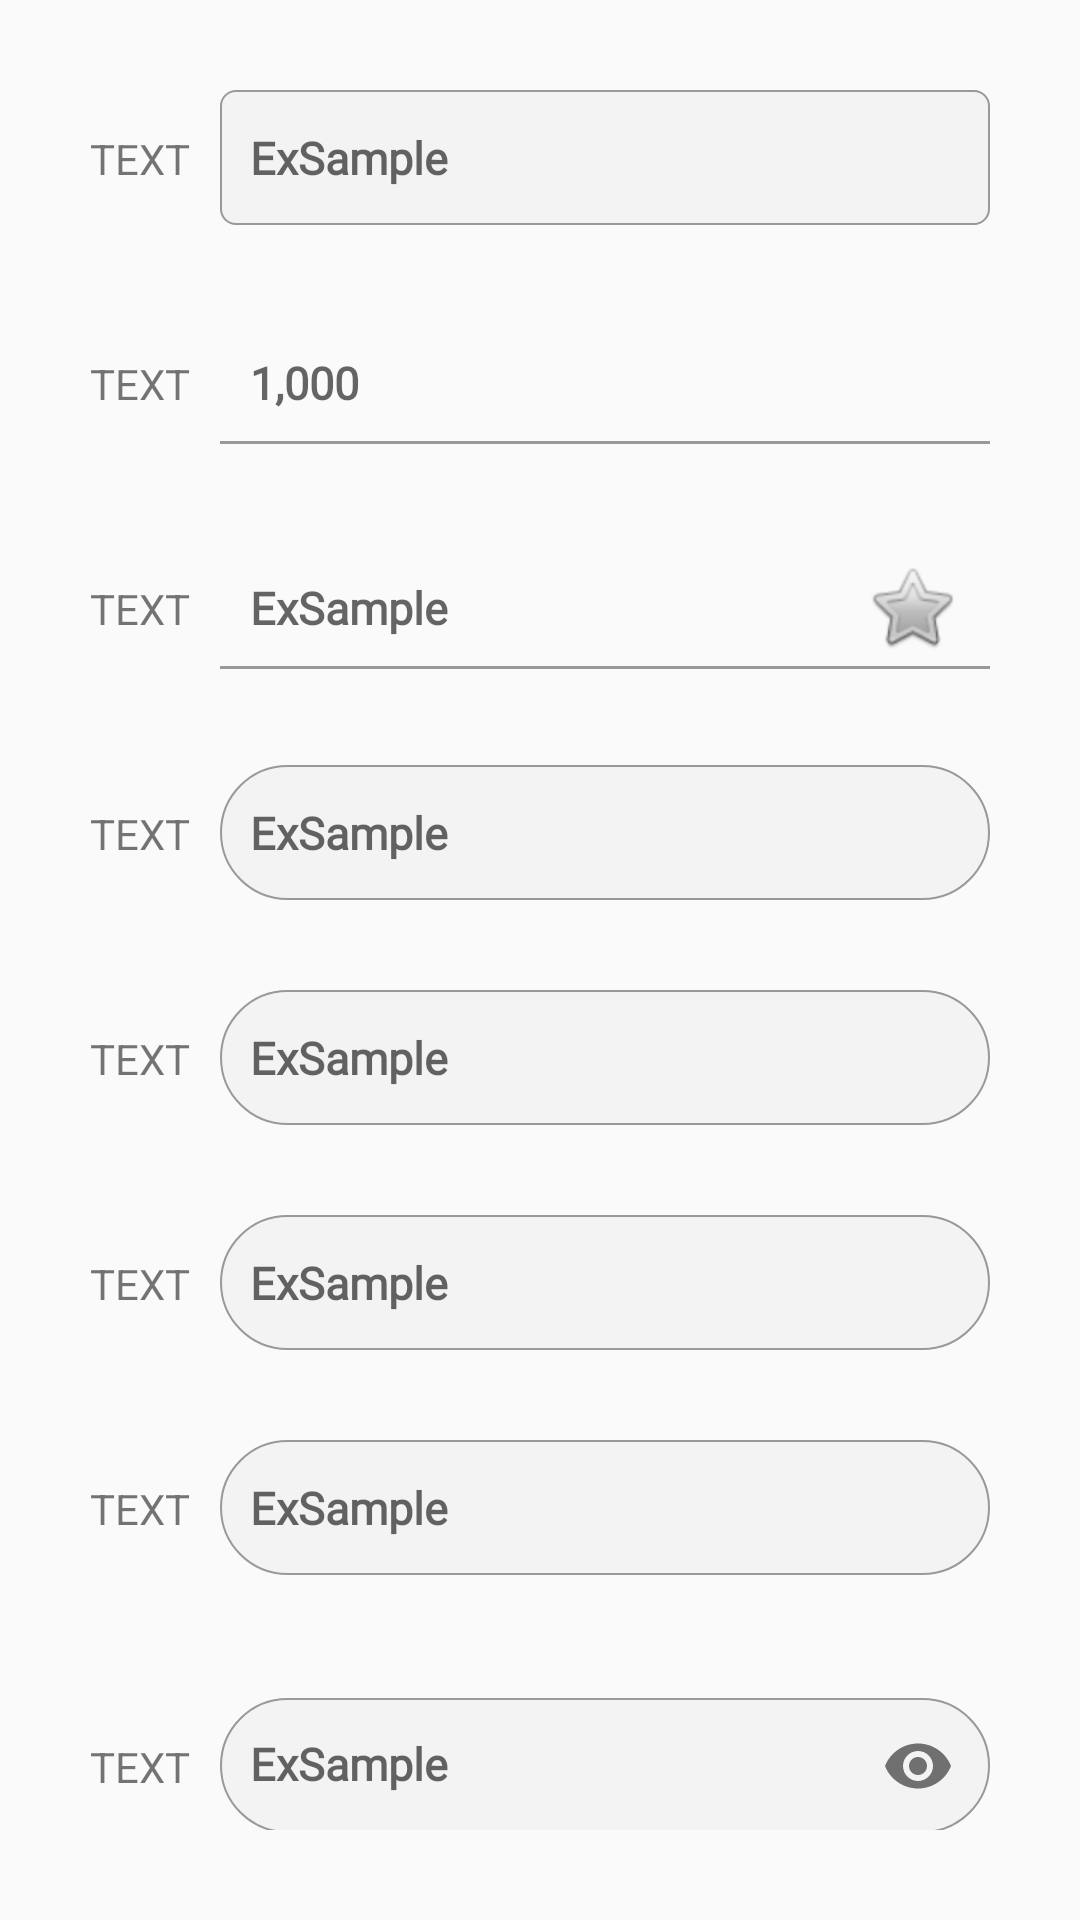

This screen was rendered from an Android layout file. Write that file and the resources it references.
<!-- AndroidManifest.xml: application theme AppTheme -->
<!-- res/layout/textview.xml -->
<?xml version="1.0" encoding="utf-8"?>
<android.support.v4.widget.NestedScrollView xmlns:android="http://schemas.android.com/apk/res/android"
    xmlns:app="http://schemas.android.com/apk/res-auto"
    android:layout_width="match_parent"
    android:layout_height="match_parent"
    android:padding="30dp"
    app:layout_behavior="@string/appbar_scrolling_view_behavior">

    <LinearLayout
        android:layout_width="match_parent"
        android:layout_height="match_parent"
        android:orientation="vertical">

        <LinearLayout
            android:layout_width="match_parent"
            android:layout_height="wrap_content"
            android:layout_marginBottom="30dp"
            android:orientation="horizontal">

            <TextView
                android:layout_width="wrap_content"
                android:layout_height="wrap_content"
                android:layout_marginEnd="10dp"
                android:text="TEXT" />

            <EditText
                style="@style/edittext_white"
                android:layout_width="match_parent"
                android:layout_height="45dp"
                android:hint="@string/app_name" />
        </LinearLayout>

        <LinearLayout
            android:layout_width="match_parent"
            android:layout_height="wrap_content"
            android:layout_marginBottom="30dp"
            android:orientation="horizontal">

            <TextView
                android:layout_width="wrap_content"
                android:layout_height="wrap_content"
                android:layout_marginEnd="10dp"
                android:text="TEXT" />

            <EditText
                android:id="@+id/ttview_comma"
                style="@style/edittext_white"
                android:layout_width="match_parent"
                android:layout_height="45dp"
                android:background="@drawable/edittext_background_white_line"
                android:hint="1,000" />
        </LinearLayout>

        <LinearLayout
            android:layout_width="match_parent"
            android:layout_height="wrap_content"
            android:layout_marginBottom="30dp"
            android:orientation="horizontal">

            <TextView
                android:layout_width="wrap_content"
                android:layout_height="wrap_content"
                android:layout_marginEnd="10dp"
                android:text="TEXT" />

            <EditText
                style="@style/edittext_white"
                android:layout_width="match_parent"
                android:layout_height="45dp"
                android:background="@drawable/edittext_background_white_line"
                android:drawableEnd="@android:drawable/btn_star"
                android:hint="@string/app_name" />
        </LinearLayout>

        <LinearLayout
            android:layout_width="match_parent"
            android:layout_height="wrap_content"
            android:layout_marginBottom="30dp"
            android:orientation="horizontal">

            <TextView
                android:layout_width="wrap_content"
                android:layout_height="wrap_content"
                android:layout_marginEnd="10dp"
                android:text="TEXT" />

            <EditText
                style="@style/edittext_white"
                android:layout_width="match_parent"
                android:layout_height="45dp"
                android:background="@drawable/edittext_background_white_round"
                android:hint="@string/app_name" />
        </LinearLayout>

        <LinearLayout
            android:layout_width="match_parent"
            android:layout_height="wrap_content"
            android:layout_marginBottom="30dp"
            android:orientation="horizontal">

            <TextView
                android:layout_width="wrap_content"
                android:layout_height="wrap_content"
                android:layout_marginEnd="10dp"
                android:text="TEXT" />

            <EditText
                style="@style/edittext_white"
                android:layout_width="match_parent"
                android:layout_height="45dp"
                android:background="@drawable/edittext_background_white_round"
                android:hint="@string/app_name" />
        </LinearLayout>

        <LinearLayout
            android:layout_width="match_parent"
            android:layout_height="wrap_content"
            android:layout_marginBottom="30dp"
            android:orientation="horizontal">

            <TextView
                android:layout_width="wrap_content"
                android:layout_height="wrap_content"
                android:layout_marginEnd="10dp"
                android:text="TEXT" />

            <EditText
                style="@style/edittext_white"
                android:layout_width="match_parent"
                android:layout_height="45dp"
                android:background="@drawable/edittext_background_white_round"
                android:hint="@string/app_name" />
        </LinearLayout>

        <LinearLayout
            android:layout_width="match_parent"
            android:layout_height="wrap_content"
            android:layout_marginBottom="30dp"
            android:orientation="horizontal">

            <TextView
                android:layout_width="wrap_content"
                android:layout_height="wrap_content"
                android:layout_marginEnd="10dp"
                android:text="TEXT" />

            <EditText
                style="@style/edittext_white"
                android:layout_width="match_parent"
                android:layout_height="45dp"
                android:background="@drawable/edittext_background_white_round"
                android:hint="@string/app_name" />
        </LinearLayout>

        <LinearLayout
            android:layout_width="match_parent"
            android:layout_height="wrap_content"
            android:layout_marginBottom="30dp"
            android:orientation="horizontal">

            <TextView
                android:layout_width="wrap_content"
                android:layout_height="wrap_content"
                android:layout_marginEnd="10dp"
                android:text="TEXT" />

            <android.support.design.widget.TextInputLayout
                android:layout_width="match_parent"
                android:layout_height="wrap_content"
                app:passwordToggleEnabled="true">

            <EditText
                style="@style/edittext_white"
                android:layout_width="match_parent"
                android:layout_height="45dp"
                android:background="@drawable/edittext_background_white_round"
                android:inputType="textPassword"
                android:hint="@string/app_name" />
            </android.support.design.widget.TextInputLayout>
        </LinearLayout>

        <LinearLayout
            android:layout_width="match_parent"
            android:layout_height="wrap_content"
            android:layout_marginBottom="30dp"
            android:orientation="horizontal">

            <TextView
                android:layout_width="wrap_content"
                android:layout_height="wrap_content"
                android:layout_marginEnd="10dp"
                android:text="TEXT" />

            <android.support.design.widget.TextInputLayout
                android:id="@+id/edit_text_keyboard_test_layout"
                android:layout_width="match_parent"
                android:layout_height="wrap_content"
                app:counterEnabled="false">

                <EditText
                    android:id="@+id/edit_text_keyboard_test"
                    style="@style/edittext_white"
                    android:layout_width="match_parent"
                    android:layout_height="50dp"
                    android:background="@drawable/edittext_background_white_round"/>
            </android.support.design.widget.TextInputLayout>

        </LinearLayout>

        <Button
            android:id="@+id/text_button"
            android:layout_width="match_parent"
            android:layout_height="wrap_content"
            android:text="TEST" />

    </LinearLayout>

</android.support.v4.widget.NestedScrollView>
<!-- resources referenced by this layout -->
<resources>
  <!-- drawable edittext_background_white_line (drawable-v24) -->
  <?xml version="1.0" encoding="utf-8"?>
  <layer-list xmlns:android="http://schemas.android.com/apk/res/android">
      <item
          android:bottom="2dp"
          android:left="-2dp"
          android:right="-2dp"
          android:top="-2dp">
          <shape android:shape="rectangle">
              <stroke android:width="1dp"
                  android:color="@color/brown_grey"/>
          </shape>
      </item>
  </layer-list>
  <!-- drawable edittext_background_white_round (drawable-v24) -->
  <?xml version="1.0" encoding="utf-8"?>
  <selector xmlns:android="http://schemas.android.com/apk/res/android">
      <item>
          <shape android:shape="rectangle">
              <solid android:color="@color/grey"/>
              <stroke android:color="@color/brown_grey" android:width="0.5dp"/>
              <corners android:radius="100dp"/>
          </shape>
      </item>
  </selector>
  <string name="app_name">ExSample</string>
  <style name="edittext_white" parent="@android:style/Widget.EditText">
          <item name="android:layout_height">45dp</item>
          <item name="android:paddingLeft">10dp</item>
          <item name="android:paddingRight">10dp</item>
          <item name="android:gravity">start|left|center_vertical</item>
          <item name="android:fontFamily">@font/nanum</item>
          <item name="android:textColor">@color/dark_grey</item>
          <item name="android:textStyle">bold</item>
          <item name="android:textSize">15sp</item>
          <item name="android:inputType">text</item>
          <item name="android:maxLength">20</item>
          <item name="android:background">@drawable/edittext_background_white_rect_r5</item>
      </style>
  <style name="AppTheme" parent="Theme.AppCompat.Light.DarkActionBar">
          
          <item name="colorPrimary">@color/colorPrimary</item>
          <item name="colorPrimaryDark">@color/colorPrimaryDark</item>
          <item name="colorAccent">@color/colorAccent</item>
      </style>
  <color name="brown_grey">#999999</color>
  <color name="grey">#f3f3f4</color>
  <color name="dark_grey">#1c1c1e</color>
  <!-- drawable edittext_background_white_rect_r5 (drawable-v24) -->
  <?xml version="1.0" encoding="utf-8"?>
  <selector xmlns:android="http://schemas.android.com/apk/res/android">
      <item>
          <shape android:shape="rectangle">
              <solid android:color="@color/grey"/>
              <stroke android:color="@color/brown_grey" android:width="0.5dp"/>
              <corners android:radius="5dp"/>
          </shape>
      </item>
  </selector>
  <color name="colorPrimary">#008577</color>
  <color name="colorPrimaryDark">#00574B</color>
  <color name="colorAccent">#D81B60</color>
</resources>
